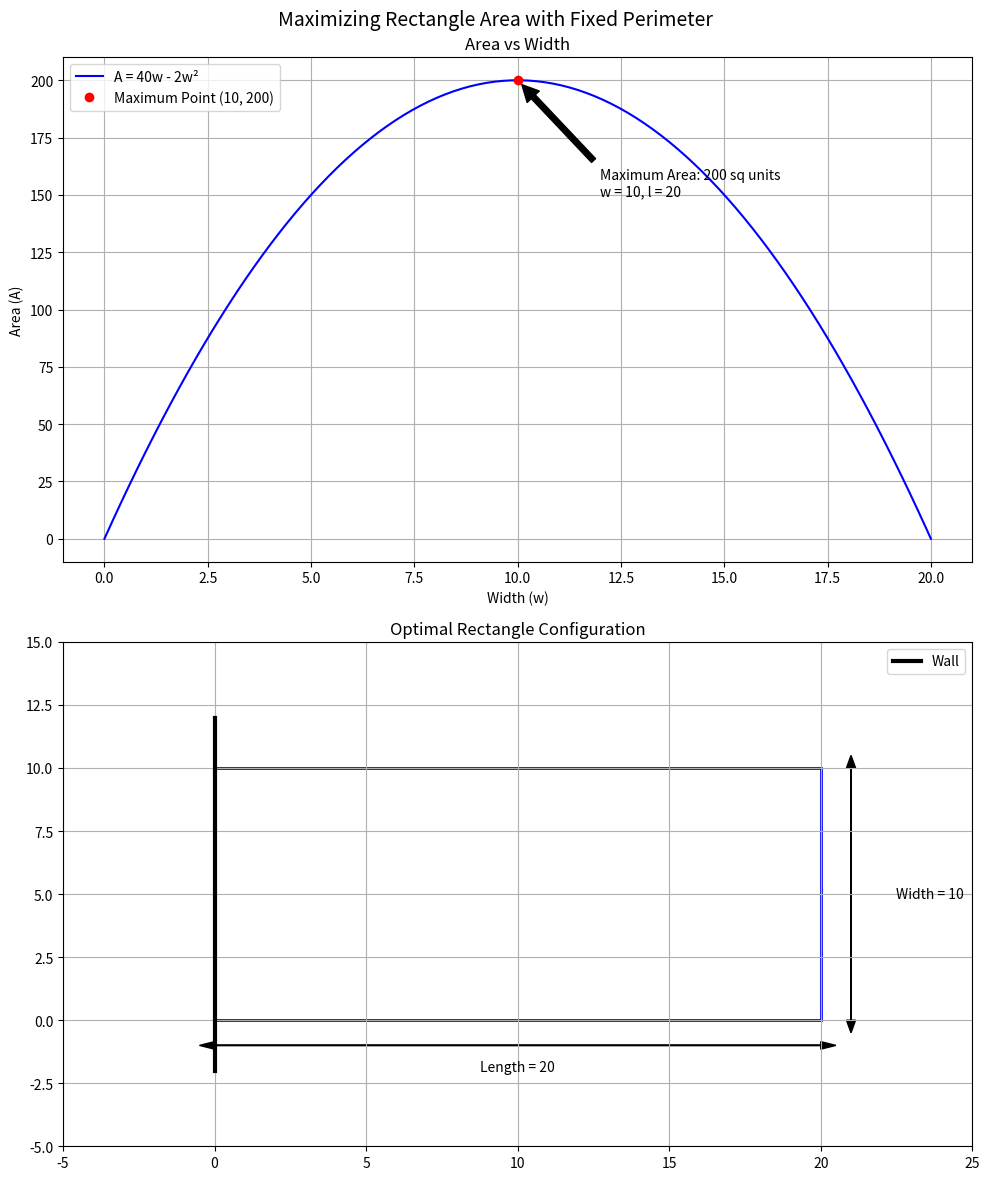

Write Python code to recreate this figure.
import numpy as np
import matplotlib.pyplot as plt
from matplotlib.patches import Rectangle

def plot_area_function():
    # Create figure with two subplots
    fig, (ax1, ax2) = plt.subplots(2, 1, figsize=(10, 12))
    fig.suptitle('Maximizing Rectangle Area with Fixed Perimeter', fontsize=14)

    # Plot 1: Area as a function of width
    w = np.linspace(0, 20, 200)
    A = 40*w - 2*w**2

    ax1.plot(w, A, 'b-', label='A = 40w - 2w²')
    ax1.plot(10, 200, 'ro', label='Maximum Point (10, 200)')
    
    ax1.set_xlabel('Width (w)')
    ax1.set_ylabel('Area (A)')
    ax1.set_title('Area vs Width')
    ax1.grid(True)
    ax1.legend()

    # Add annotation for maximum point
    ax1.annotate('Maximum Area: 200 sq units\nw = 10, l = 20',
                xy=(10, 200), xytext=(12, 150),
                arrowprops=dict(facecolor='black', shrink=0.05))

    # Plot 2: Visual representation of the optimal rectangle
    ax2.set_xlim(-5, 25)
    ax2.set_ylim(-5, 15)
    ax2.grid(True)
    
    # Draw the wall
    ax2.plot([0, 0], [-2, 12], 'k-', linewidth=3, label='Wall')
    
    # Draw the optimal rectangle
    rect = Rectangle((0, 0), 20, 10, fill=False, color='blue', linewidth=2)
    ax2.add_patch(rect)
    
    # Add dimensions
    ax2.arrow(0, -1, 20, 0, head_width=0.3, head_length=0.5, fc='k', ec='k')
    ax2.arrow(20, -1, -20, 0, head_width=0.3, head_length=0.5, fc='k', ec='k')
    ax2.text(10, -2, 'Length = 20', ha='center')
    
    ax2.arrow(21, 0, 0, 10, head_width=0.3, head_length=0.5, fc='k', ec='k')
    ax2.arrow(21, 10, 0, -10, head_width=0.3, head_length=0.5, fc='k', ec='k')
    ax2.text(22.5, 5, 'Width = 10', va='center')
    
    ax2.set_title('Optimal Rectangle Configuration')
    ax2.legend()
    
    plt.tight_layout()
    plt.show()

if __name__ == "__main__":
    plot_area_function()
